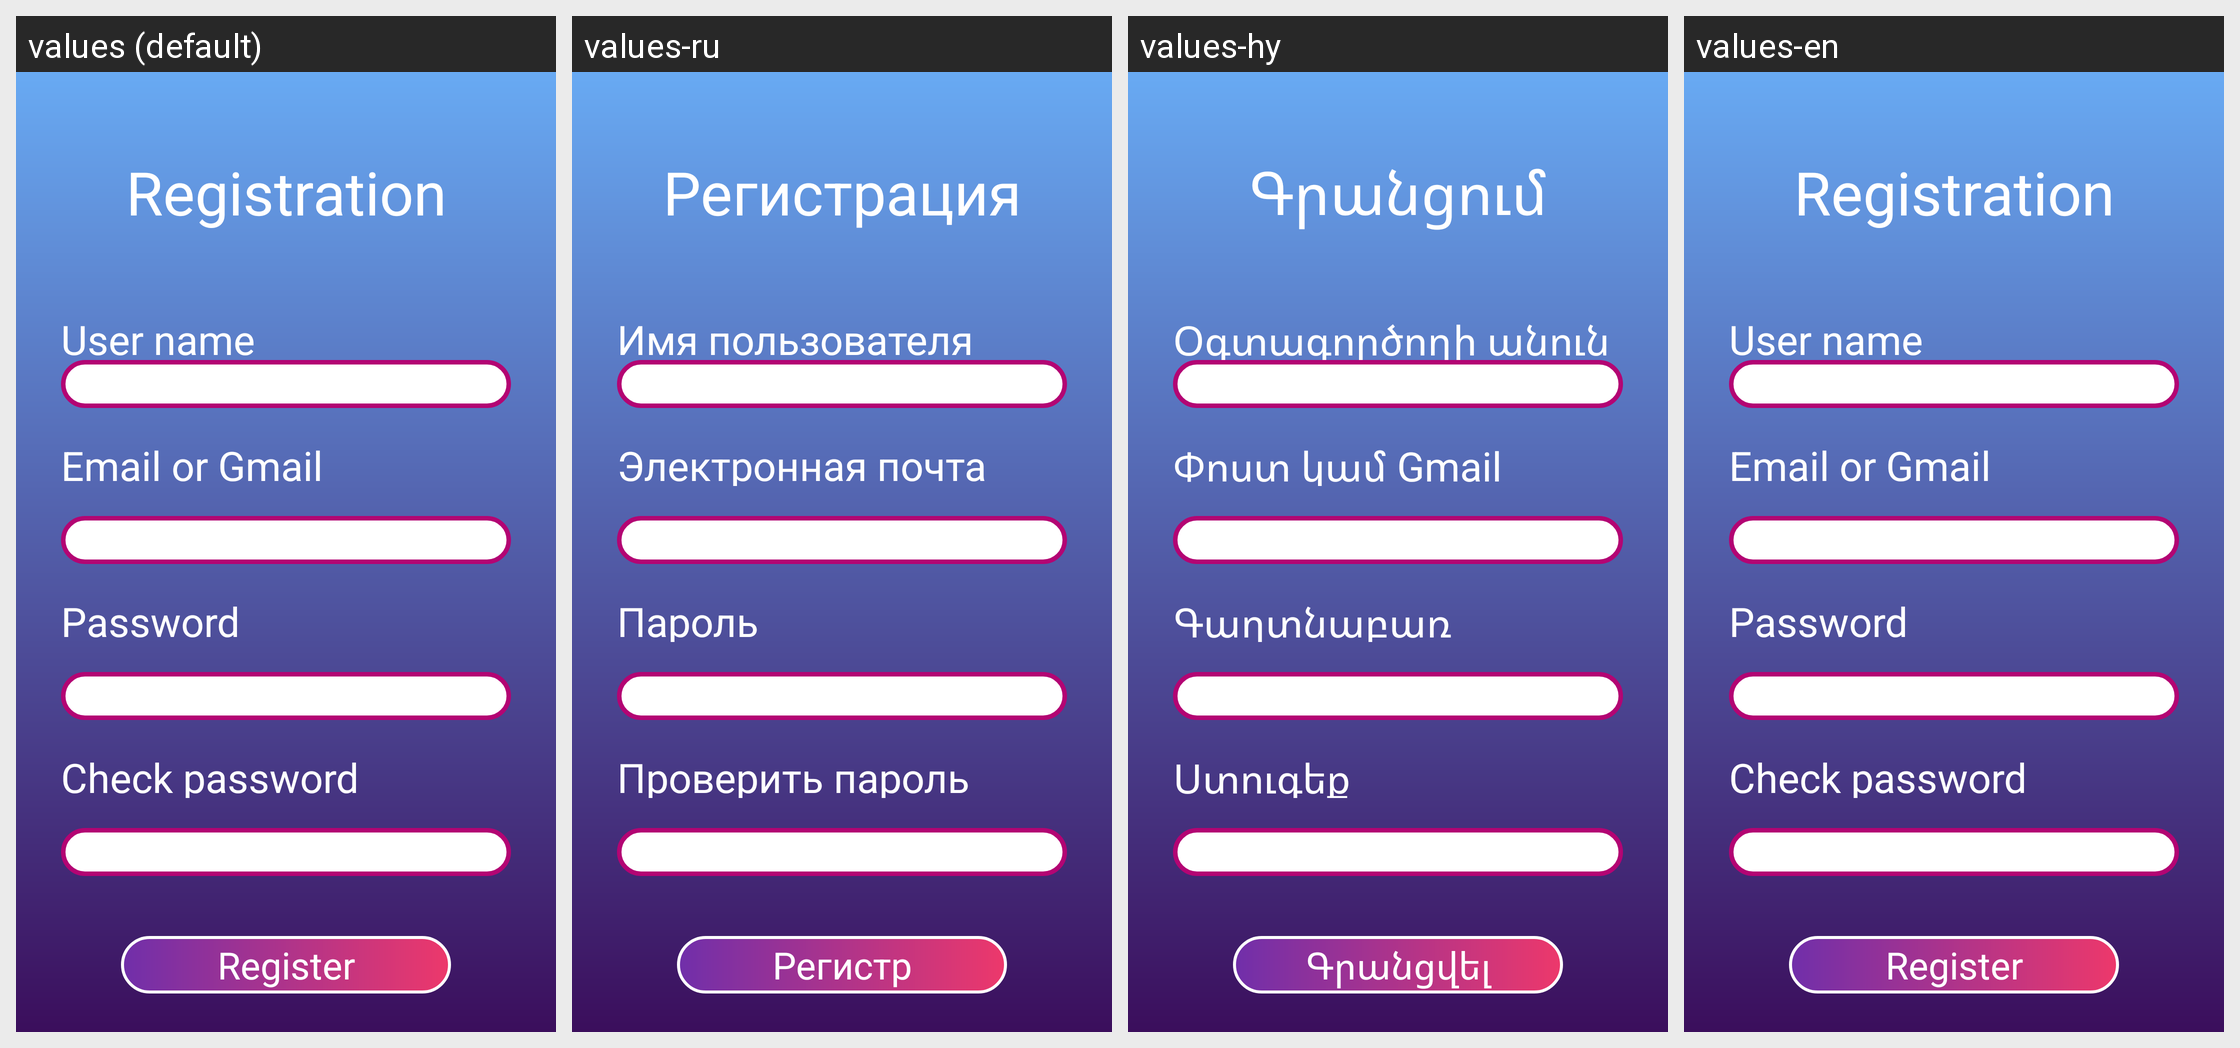

This grid shows one Android layout under several languages. Give, for every string resource on the screen, its name, the default text and each shown locale's text.
Android screen res/layout/activity_register.xml rendered under 4 locales, left to right: values (default), values-ru, values-hy, values-en. Device: Nexus 5 (rendered at 1080×1920; each locale shown at half size, 540×960, under a caption strip naming it); theme Theme.Mathub.
Strings drawn on this screen, with the default value and each locale's value (text and hints the layout hard-codes, and strings that could not be matched under every locale, appear in the picture but are not listed):

register
  values: Registration
  values-ru: Регистрация
  values-hy: Գրանցում
  values-en: Registration

user
  values: User name
  values-ru: Имя пользователя
  values-hy: Օգտագործողի անուն
  values-en: User name

mail
  values: Email or Gmail
  values-ru: Электронная почта или Gmail
  values-hy: Փոստ կամ Gmail
  values-en: Email or Gmail

password
  values: Password
  values-ru: Пароль
  values-hy: Գաղտնաբառ
  values-en: Password

password2
  values: Check password
  values-ru: Проверить пароль
  values-hy: Ստուգեք գաղտնաբառը
  values-en: Check password

register2
  values: Register
  values-ru: Регистр
  values-hy: Գրանցվել
  values-en: Register
